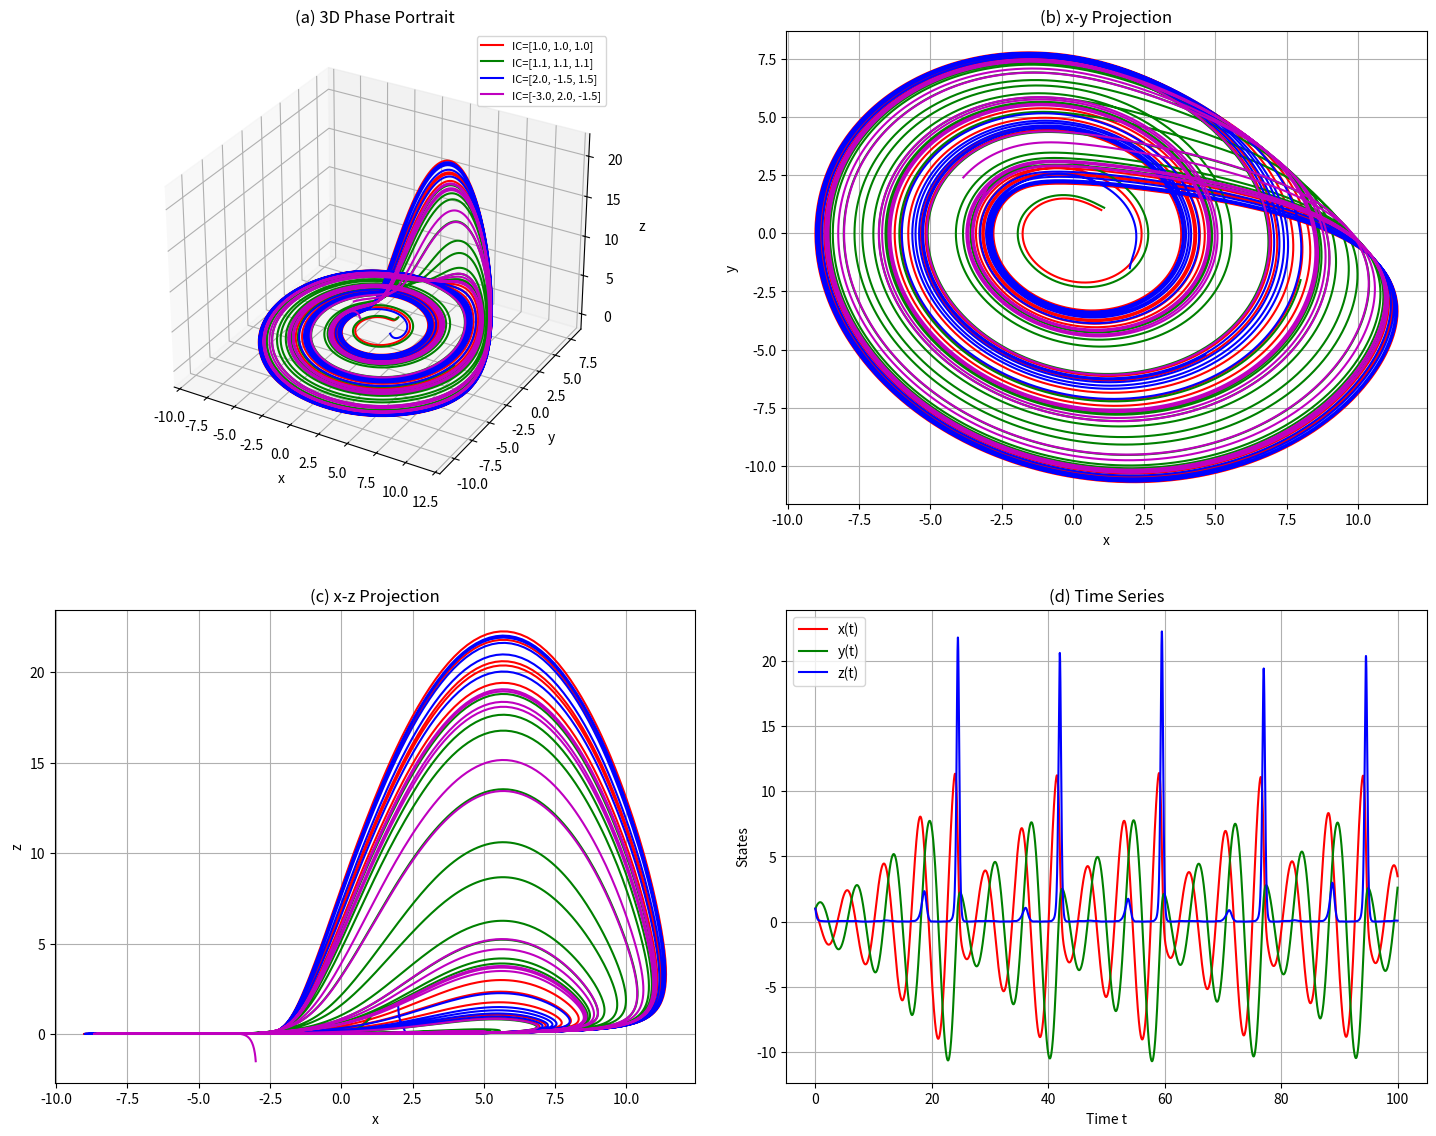

This chart was generated by the following Python code:
import numpy as np
from scipy.integrate import solve_ivp
import matplotlib.pyplot as plt
from mpl_toolkits.mplot3d import Axes3D

# 修改后的 Rössler 系统（添加 z 耦合项和周期性扰动）
def modified_rossler(t, state, a=0.2, b=0.2, c=5.7, alpha=0.1, beta=0.1 ):
    x, y, z = state
    dx = -y - z + alpha * np.sin(z)  # 添加正弦扰动项
    dy = x + a * y
    dz = b + z*(x - c) + beta * np.cos(x)  # 添加余弦耦合项
    return [dx, dy, dz]

# 保持原有初始条件不变
initial_conditions = [
    [1.0, 1.0, 1.0],
    [1.1, 1.1, 1.1],
    [2.0, -1.5, 1.5],
    [-3.0, 2.0, -1.5]
]

# 参数调整为 Rössler 典型参数 + 新耦合系数
t_span = (0, 100)  # 延长仿真时间
t_eval = np.linspace(t_span[0], t_span[1], 10000)
solutions = []
for ic in initial_conditions:
    sol = solve_ivp(modified_rossler, t_span, ic, t_eval=t_eval,
                    args=(0.2, 0.2, 5.7, 0.1, 0.1), rtol=1e-8, atol=1e-10)
    solutions.append(sol)

# 保持可视化代码不变（自动适应新系统特性）
# ... [原有绘图代码保持不变] ...


# 创建组合大图
plt.figure(figsize=(15, 12))  # 增大画布尺寸
colors = ['r', 'g', 'b', 'm']

# 1. 3D相图
ax1 = plt.subplot(221, projection='3d')
for sol, color, ic in zip(solutions, colors, initial_conditions):
    ax1.plot(sol.y[0], sol.y[1], sol.y[2], color=color, label=f"IC={ic}")
ax1.set_title("(a) 3D Phase Portrait")
ax1.set_xlabel("x")
ax1.set_ylabel("y")
ax1.set_zlabel("z")
ax1.legend(prop={'size': 8})

# 2. x-y投影
ax2 = plt.subplot(222)
for sol, color in zip(solutions, colors):
    ax2.plot(sol.y[0], sol.y[1], color=color)
ax2.set_title("(b) x-y Projection")
ax2.set_xlabel("x")
ax2.set_ylabel("y")
ax2.grid(True)

# 3. x-z投影
ax3 = plt.subplot(223)
for sol, color in zip(solutions, colors):
    ax3.plot(sol.y[0], sol.y[2], color=color)
ax3.set_title("(c) x-z Projection")
ax3.set_xlabel("x")
ax3.set_ylabel("z")
ax3.grid(True)

# 4. 时间序列
ax4 = plt.subplot(224)
sol = solutions[0]
ax4.plot(sol.t, sol.y[0], label="x(t)", color='r')
ax4.plot(sol.t, sol.y[1], label="y(t)", color='g')
ax4.plot(sol.t, sol.y[2], label="z(t)", color='b')
ax4.set_title("(d) Time Series")
ax4.set_xlabel("Time t")
ax4.set_ylabel("States")
ax4.legend()
ax4.grid(True)

# 调整布局并保存
plt.tight_layout(pad=3.0)  # 增加子图间距
# [redacted]
plt.show()
